Photos from the image-classification dataset "cnn_dataset" in the GitHub repository FarizStywan/Sistem-Deteksi-Hama-Cabai. Its 3 classes are: bercak, keriting, menguning.

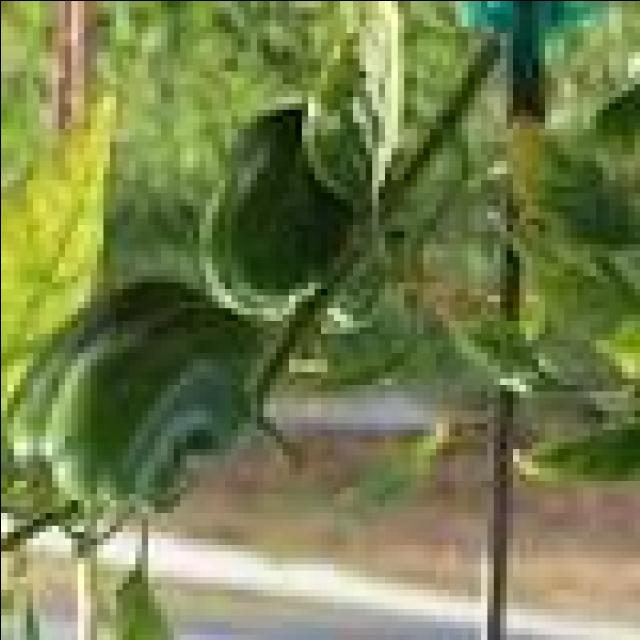
Label: keriting

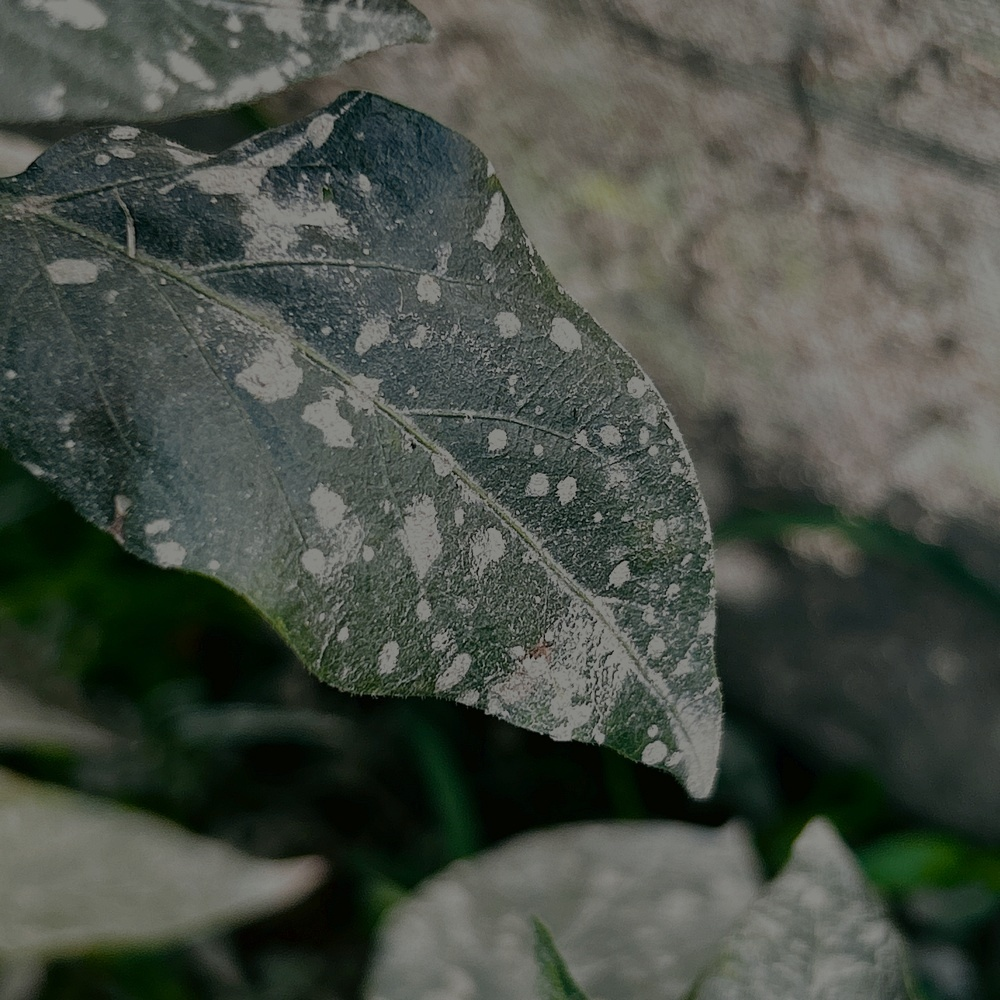
Label: bercak

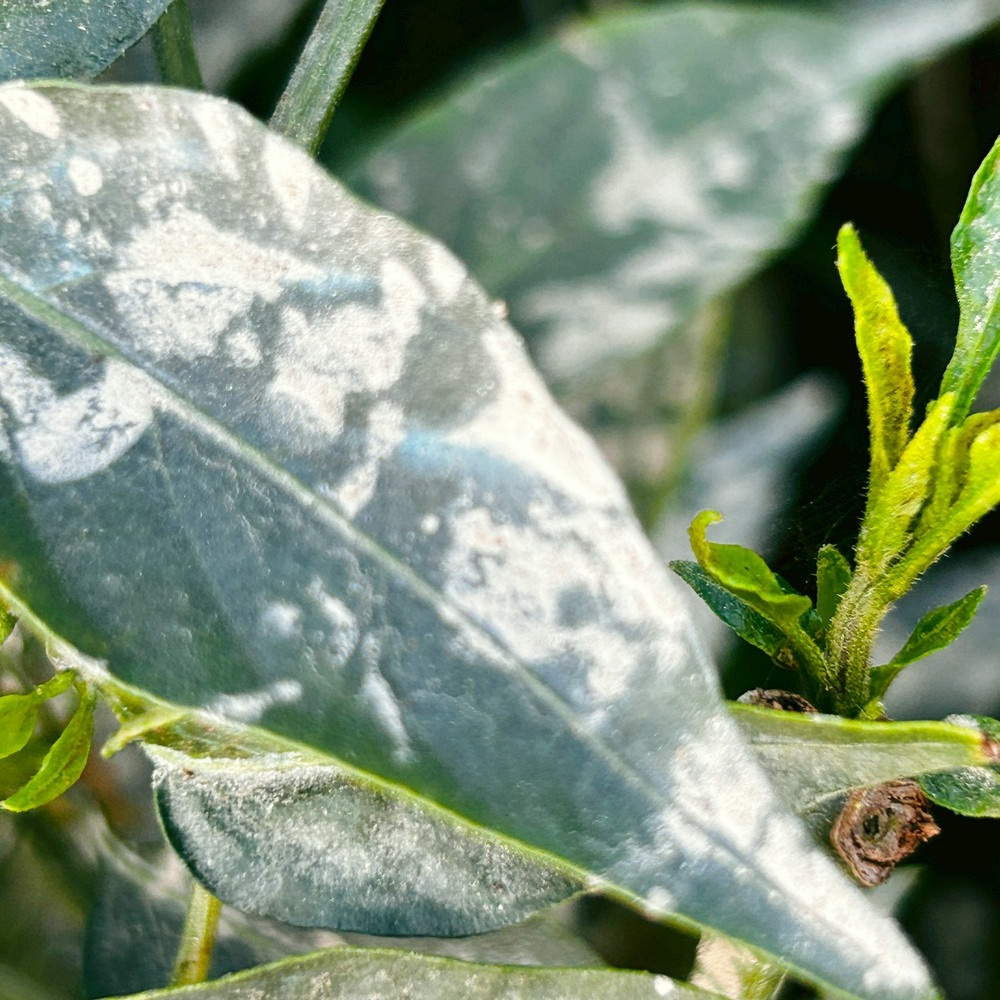
Label: bercak

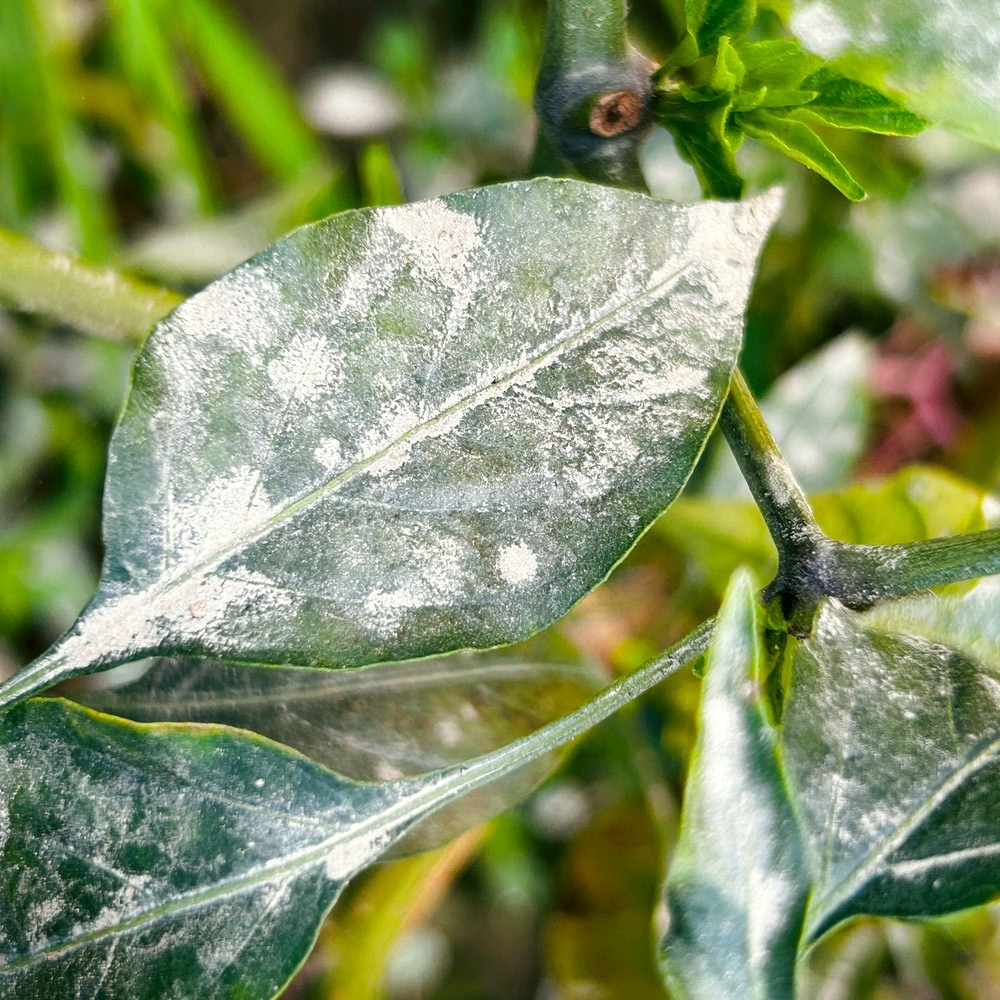
Label: bercak

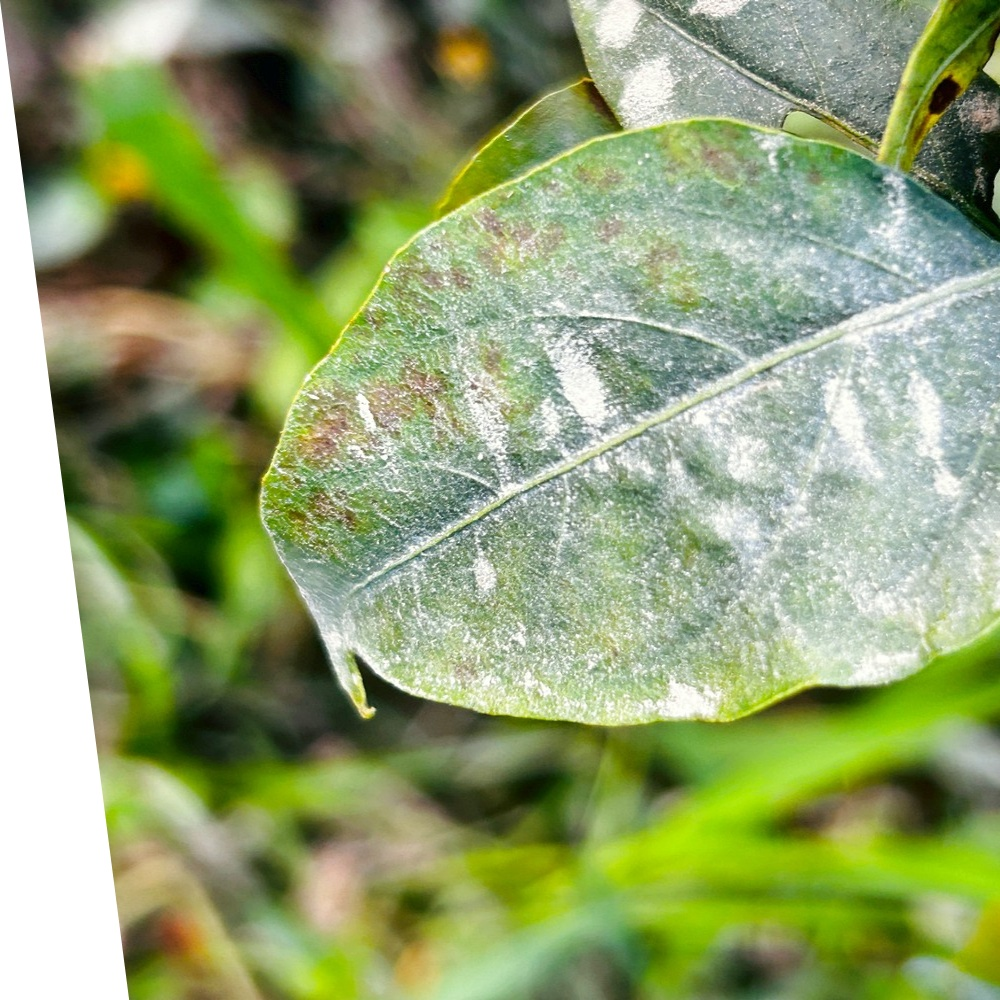
Label: bercak

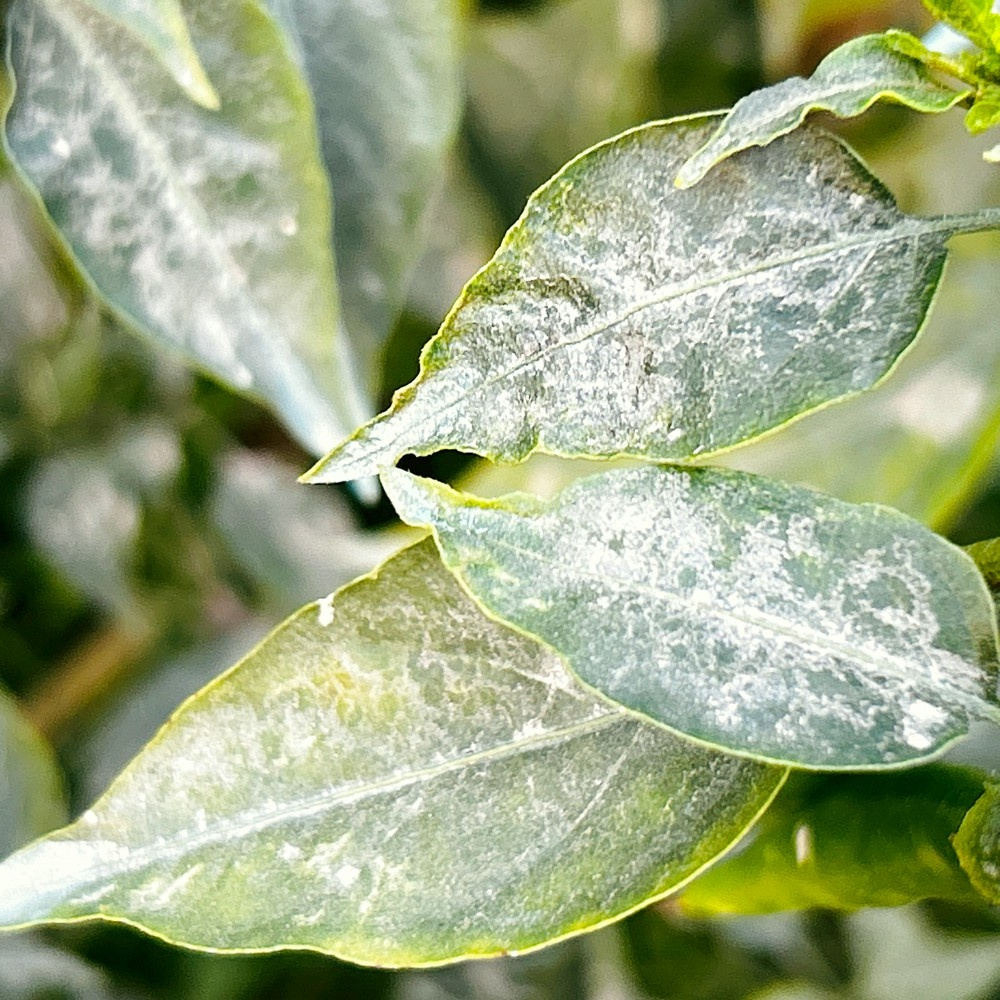
Label: bercak
